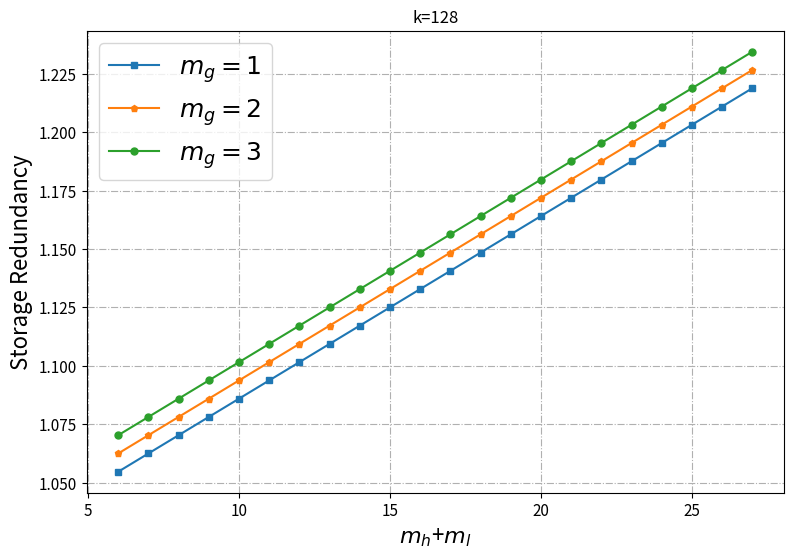

This chart was generated by the following Python code:
import math
from scipy.special import comb
import matplotlib.pyplot as plt
import numpy as np

k=128
n=143
parityNum=n-k

XORNums=[i for i in range(3, parityNum -1)]
HHNums=[parityNum-i for i in XORNums]
p=[i for i in range(6,28)]
redundancy1=[(1+i+128)/128 for i in p]
redundancy2=[(2+i+128)/128 for i in p]
redundancy3=[(3+i+128)/128 for i in p]
fig,ax=plt.subplots(figsize=(9,6), dpi=100)
    # 画图
ax.plot(p, redundancy1, label='$m_g=1$', linestyle='-', marker='s',  markersize='5')
ax.plot(p, redundancy2, label='$m_g=2$', linestyle='-', marker='p', markersize='5')
ax.plot(p, redundancy3, label='$m_g=3$', linestyle='-', marker='o', markersize='5')
# 设置坐标轴
# ax.set_xlim(1, 1.2)
# ax.set_ylim(0, 1.4)
ax.set_xlabel('$m_h$+$m_l$', fontsize=16)
ax.set_ylabel('Storage Redundancy', fontsize=16)
ax.set_xscale('linear')
# ax.set_yscale('symlog')
# ax.set_yticks([0, 1, 10, 100])
# 设置刻度
ax.tick_params(axis='both', labelsize=11)
# 显示网格
ax.grid(True, linestyle='-.')
ax.yaxis.grid(True, linestyle='-.')
# 添加图例
legend = ax.legend(loc='best')
plt.legend(fontsize=18)
# 添加标题
plt.title(f'k={k}')
plt.show()
fig.savefig(f'./sameRSStorageRedundancy.pdf')

